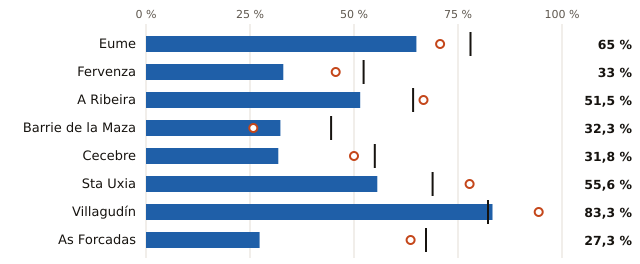

The table this chart was drawn from, first rows:
embalse, pct, pct_hace_1_anio, pct_media_10_anios, vol_hm3, capacidad_hm3
Eume, 65.0, 70.7, 78.0, 80.0, 123.0
Fervenza, 33.0, 45.6, 52.3, 34.0, 103.0
A Ribeira, 51.5, 66.7, 64.2, 17.0, 33.0
Barrie de la Maza, 32.3, 25.8, 44.5, 10.0, 31.0
Cecebre, 31.8, 50.0, 55.0, 7.0, 22.0
Sta Uxia, 55.6, 77.8, 68.9, 10.0, 18.0
Villagudín, 83.3, 94.4, 82.2, 15.0, 18.0
As Forcadas, 27.3, 63.6, 67.3, 3.0, 11.0
